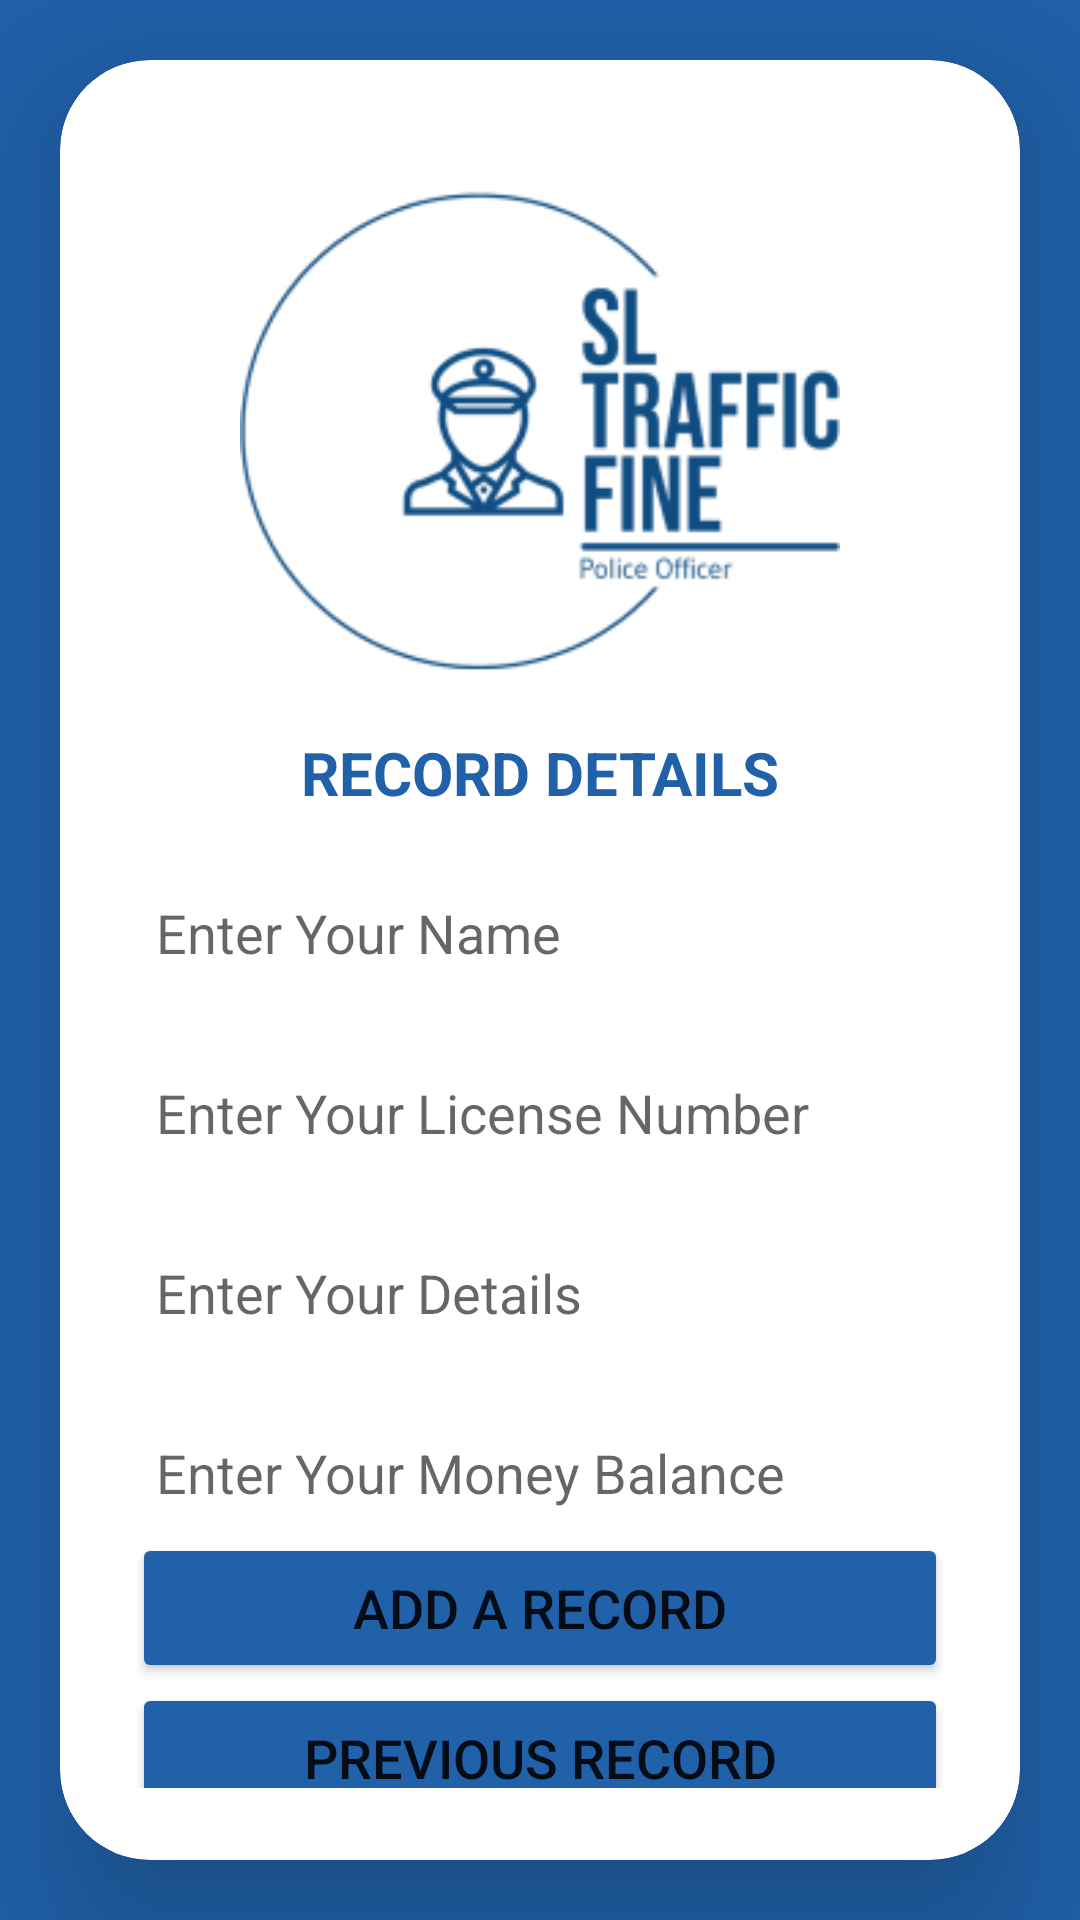

Reconstruct the res/layout file that produces this screen, plus the resources it refers to.
<!-- AndroidManifest.xml: application theme Theme.Police_App2 -->
<!-- res/layout/activity_main.xml -->
<?xml version="1.0" encoding="utf-8"?>
<LinearLayout xmlns:android="http://schemas.android.com/apk/res/android"
    xmlns:app="http://schemas.android.com/apk/res-auto"
    xmlns:tools="http://schemas.android.com/tools"
    android:layout_width="match_parent"
    android:layout_height="match_parent"
    android:orientation="vertical"
    android:gravity="center"
    android:background="@color/blue"
    tools:context=".MainActivity">

    <androidx.cardview.widget.CardView
        android:layout_width="match_parent"
        android:layout_height="wrap_content"
        android:layout_margin="20dp"
        app:cardCornerRadius="30dp"
        app:cardElevation="30dp">

        <LinearLayout
            android:layout_width="match_parent"
            android:layout_height="wrap_content"
            android:orientation="vertical"
            android:gravity="center_horizontal"
            android:padding="24dp"
            android:background="@drawable/custom_edittext">

            <ImageView
                android:id="@+id/topRecyImage"
                android:layout_width="200dp"
                android:layout_height="wrap_content"
                android:src="@drawable/mmmmm_1"
                android:adjustViewBounds="true"
                android:scaleType="centerInside" />

            <TextView
                android:id="@+id/text"
                android:layout_width="match_parent"
                android:layout_height="wrap_content"
                android:textSize="20sp"
                android:text="RECORD DETAILS"
                android:textAlignment="center"
                android:textStyle="bold"
                android:textColor="@color/blue" />

            <EditText
                android:id="@+id/editname"
                android:layout_width="match_parent"
                android:layout_height="40dp"
                android:layout_marginTop="20dp"
                android:padding="8dp"
                android:background="@drawable/custom_edittext"
                android:hint="Enter Your Name"
                android:drawablePadding="8dp"
                android:textColor="@color/black" />

            <EditText
                android:id="@+id/edeLicence"
                android:layout_width="match_parent"
                android:layout_height="40dp"
                android:layout_marginTop="20dp"
                android:padding="8dp"
                android:background="@drawable/custom_edittext"
                android:hint="Enter Your License Number"
                android:drawablePadding="8dp"
                android:textColor="@color/black" />

            <EditText
                android:id="@+id/edtWrong"
                android:layout_width="match_parent"
                android:layout_height="40dp"
                android:layout_marginTop="20dp"
                android:padding="8dp"
                android:background="@drawable/custom_edittext"
                android:hint="Enter Your Details"
                android:drawablePadding="8dp"
                android:textColor="@color/black" />
            <EditText
                android:id="@+id/edtMoney"
                android:layout_width="match_parent"
                android:layout_height="40dp"
                android:layout_marginTop="20dp"
                android:padding="8dp"
                android:background="@drawable/custom_edittext"
                android:hint="Enter Your Money Balance"
                android:drawablePadding="8dp"
                android:textColor="@color/black" />

            <Button
                android:id="@+id/btnInsert"
                android:layout_width="match_parent"
                android:layout_height="50dp"
                android:text="Add a Record"
                android:textSize="18sp"
                android:backgroundTint="@color/blue"
                app:cornerRadius="20dp" />

            <Button
                android:id="@+id/btnView"
                android:layout_width="match_parent"
                android:layout_height="50dp"
                android:text="Previous Record"
                android:textSize="18sp"
                android:backgroundTint="@color/blue"
                app:cornerRadius="20dp" />

        </LinearLayout>
    </androidx.cardview.widget.CardView>
</LinearLayout>
<!-- resources referenced by this layout -->
<resources>
  <color name="black">#FF000000</color>
  <color name="blue">#2061AA</color>
  <!-- drawable mmmmm_1: png bitmap (drawable, 15264 bytes) -->
  <style name="Theme.Police_App2" parent="Theme.MaterialComponents.DayNight.NoActionBar">
          
          <item name="colorPrimary">@color/purple_500</item>
          <item name="colorPrimaryVariant">@color/blue</item>
          <item name="colorOnPrimary">@color/white</item>
          
          <item name="colorSecondary">@color/teal_200</item>
          <item name="colorSecondaryVariant">@color/teal_700</item>
          <item name="colorOnSecondary">@color/black</item>
          
          <item name="android:statusBarColor">?attr/colorPrimaryVariant</item>
          
      </style>
  <color name="purple_500">#FF6200EE</color>
  <color name="white">#FFFFFFFF</color>
  <color name="teal_200">#FF03DAC5</color>
  <color name="teal_700">#FF018786</color>
</resources>
